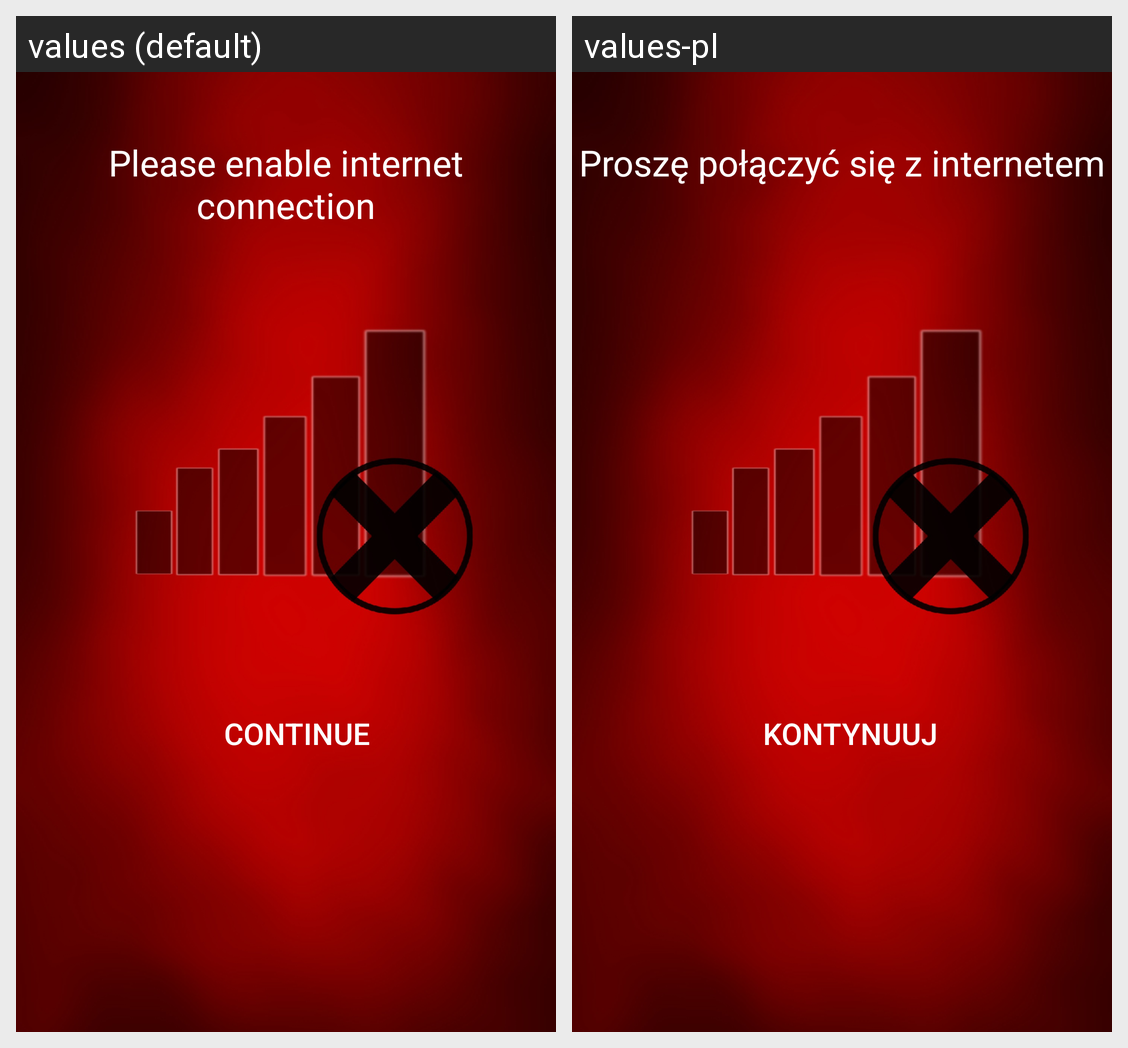

Strings drawn on this Android screen and how each of the app's shown locales translates them:
Android screen res/layout/activity_enable_internet_connection.xml rendered under 2 locales, left to right: values (default), values-pl. Device: Nexus 5 (rendered at 1080×1920; each locale shown at half size, 540×960, under a caption strip naming it); theme Theme.NoBar.
Strings drawn on this screen, with the default value and each locale's value (text and hints the layout hard-codes, and strings that could not be matched under every locale, appear in the picture but are not listed):

enable_internet_connection
  values: Please enable internet connection
  values-pl: Proszę połączyć się z internetem

reconnect_localization
  values: Continue
  values-pl: Kontynuuj
